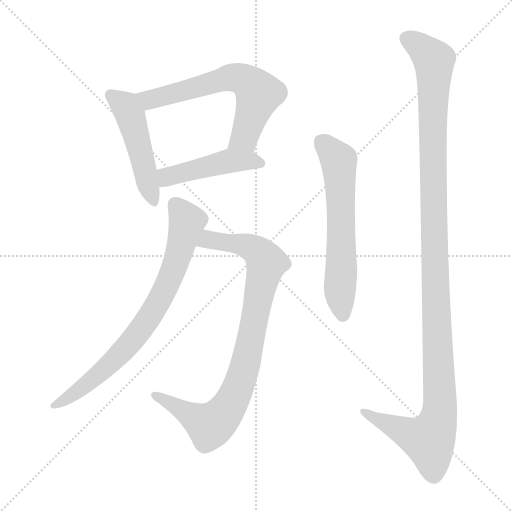
t = 0.00 s
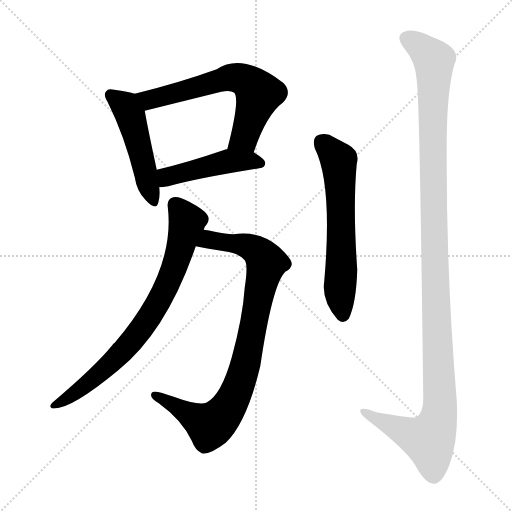
t = 4.64 s
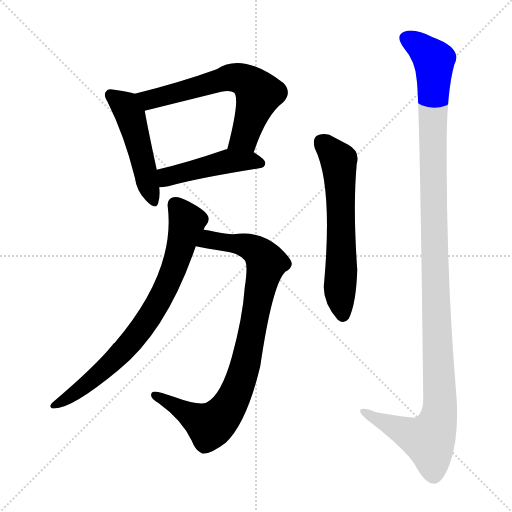
t = 4.83 s
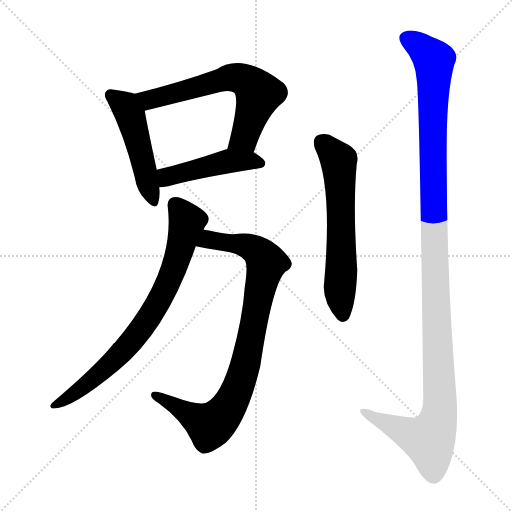
t = 5.02 s
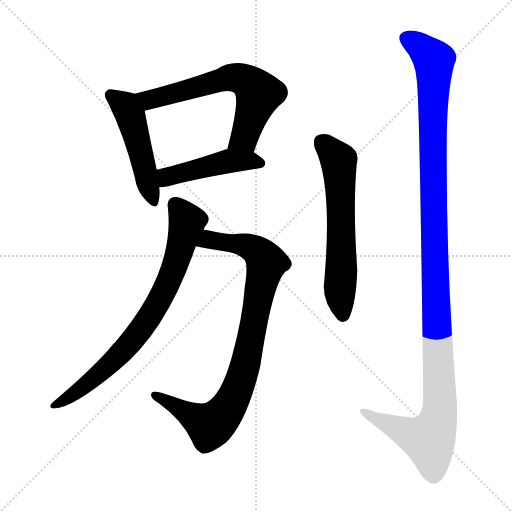
t = 5.21 s
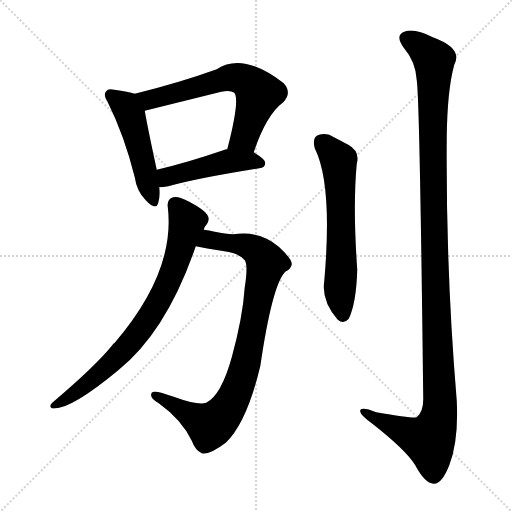
t = 5.90 s

The animated SVG that drew these frames (rendered in a browser with its animation timeline set to each time). Animation: 7 CSS @keyframes rules; one cycle of 5.90 s.

<svg version="1.1" viewBox="0 0 1024 1024" xmlns="http://www.w3.org/2000/svg">
  <g stroke="lightgray" stroke-dasharray="1,1" stroke-width="1" transform="scale(4, 4)">
    <line x1="0" y1="0" x2="256" y2="256"></line>
    <line x1="256" y1="0" x2="0" y2="256"></line>
    <line x1="128" y1="0" x2="128" y2="256"></line>
    <line x1="0" y1="128" x2="256" y2="128"></line>
  </g>
<g transform="scale(1, -1) translate(0, -900)">
   <style type="text/css">
    @keyframes keyframes0 {
      from {
       stroke: blue;
       stroke-dashoffset: 489;
       stroke-width: 128;
       }
       61% {
       animation-timing-function: step-end;
       stroke: blue;
       stroke-dashoffset: 0;
       stroke-width: 128;
       }
       to {
       stroke: black;
       stroke-width: 1024;
       }
       }
       #make-me-a-hanzi-animation-0 {
         animation: keyframes0 0.647949s both;
         animation-delay: 0.000000s;
         animation-timing-function: linear;
       }
    @keyframes keyframes1 {
      from {
       stroke: blue;
       stroke-dashoffset: 635;
       stroke-width: 128;
       }
       67% {
       animation-timing-function: step-end;
       stroke: blue;
       stroke-dashoffset: 0;
       stroke-width: 128;
       }
       to {
       stroke: black;
       stroke-width: 1024;
       }
       }
       #make-me-a-hanzi-animation-1 {
         animation: keyframes1 0.766764s both;
         animation-delay: 0.647949s;
         animation-timing-function: linear;
       }
    @keyframes keyframes2 {
      from {
       stroke: blue;
       stroke-dashoffset: 464;
       stroke-width: 128;
       }
       60% {
       animation-timing-function: step-end;
       stroke: blue;
       stroke-dashoffset: 0;
       stroke-width: 128;
       }
       to {
       stroke: black;
       stroke-width: 1024;
       }
       }
       #make-me-a-hanzi-animation-2 {
         animation: keyframes2 0.627604s both;
         animation-delay: 1.414714s;
         animation-timing-function: linear;
       }
    @keyframes keyframes3 {
      from {
       stroke: blue;
       stroke-dashoffset: 767;
       stroke-width: 128;
       }
       71% {
       animation-timing-function: step-end;
       stroke: blue;
       stroke-dashoffset: 0;
       stroke-width: 128;
       }
       to {
       stroke: black;
       stroke-width: 1024;
       }
       }
       #make-me-a-hanzi-animation-3 {
         animation: keyframes3 0.874186s both;
         animation-delay: 2.042318s;
         animation-timing-function: linear;
       }
    @keyframes keyframes4 {
      from {
       stroke: blue;
       stroke-dashoffset: 887;
       stroke-width: 128;
       }
       74% {
       animation-timing-function: step-end;
       stroke: blue;
       stroke-dashoffset: 0;
       stroke-width: 128;
       }
       to {
       stroke: black;
       stroke-width: 1024;
       }
       }
       #make-me-a-hanzi-animation-4 {
         animation: keyframes4 0.971842s both;
         animation-delay: 2.916504s;
         animation-timing-function: linear;
       }
    @keyframes keyframes5 {
      from {
       stroke: blue;
       stroke-dashoffset: 616;
       stroke-width: 128;
       }
       67% {
       animation-timing-function: step-end;
       stroke: blue;
       stroke-dashoffset: 0;
       stroke-width: 128;
       }
       to {
       stroke: black;
       stroke-width: 1024;
       }
       }
       #make-me-a-hanzi-animation-5 {
         animation: keyframes5 0.751302s both;
         animation-delay: 3.888346s;
         animation-timing-function: linear;
       }
    @keyframes keyframes6 {
      from {
       stroke: blue;
       stroke-dashoffset: 1236;
       stroke-width: 128;
       }
       80% {
       animation-timing-function: step-end;
       stroke: blue;
       stroke-dashoffset: 0;
       stroke-width: 128;
       }
       to {
       stroke: black;
       stroke-width: 1024;
       }
       }
       #make-me-a-hanzi-animation-6 {
         animation: keyframes6 1.255859s both;
         animation-delay: 4.639648s;
         animation-timing-function: linear;
       }
</style>
<path d="M 269.5 712.5 Q 257.5 716.5 228.5 720.5 Q 215.5 723.5 212.5 717.5 Q 205.5 711.5 215.5 695.5 Q 248.5 629.5 269.5 545.5 Q 273.5 517.5 291.5 499.5 Q 312.5 477.5 316.5 494.5 Q 320.5 507.5 318.5 525.5 L 313.5 560.5 Q 294.5 648.5 289.5 678.5 C 284.5 708.5 284.5 708.5 269.5 712.5 Z" fill="lightgray"></path> 
<path d="M 507.5 595.5 Q 532.5 670.5 566.5 695.5 Q 584.5 714.5 567.5 733.5 Q 485.5 796.5 433.5 761.5 Q 358.5 734.5 269.5 712.5 C 240.5 705.5 260.5 671.5 289.5 678.5 L 442.5 716.5 Q 460.5 720.5 468.5 714.5 Q 480.5 701.5 454.5 601.5 C 447.5 572.5 497.5 567.5 507.5 595.5 Z" fill="lightgray"></path> 
<path d="M 318.5 525.5 Q 325.5 525.5 336.5 527.5 Q 393.5 543.5 518.5 563.5 Q 530.5 564.5 530.5 574.5 Q 530.5 581.5 507.5 595.5 L 454.5 601.5 Q 450.5 601.5 446.5 599.5 Q 373.5 574.5 313.5 560.5 C 284.5 553.5 288.5 523.5 318.5 525.5 Z" fill="lightgray"></path> 
<path d="M 407.5 440.5 Q 408.5 446.5 413.5 451.5 Q 420.5 461.5 414.5 470.5 Q 408.5 480.5 378.5 496.5 Q 356.5 508.5 346.5 505.5 Q 333.5 501.5 335.5 486.5 Q 351.5 357.5 229.5 214.5 Q 226.5 213.5 224.5 209.5 Q 190.5 167.5 104.5 94.5 Q 97.5 87.5 103.5 83.5 Q 137.5 77.5 236.5 159.5 Q 333.5 237.5 391.5 407.5 L 407.5 440.5 Z" fill="lightgray"></path> 
<path d="M 391.5 407.5 Q 409.5 403.5 448.5 397.5 Q 476.5 394.5 489.5 379.5 Q 496.5 369.5 489.5 325.5 Q 485.5 265.5 463.5 185.5 Q 442.5 109.5 412.5 94.5 Q 396.5 88.5 347.5 106.5 Q 307.5 121.5 303.5 114.5 Q 297.5 104.5 317.5 93.5 Q 363.5 60.5 383.5 18.5 Q 390.5 -0.5 403.5 -6.5 Q 418.5 -10.5 451.5 14.5 Q 493.5 54.5 520.5 167.5 Q 544.5 330.5 570.5 356.5 Q 582.5 362.5 583.5 371.5 Q 584.5 381.5 557.5 406.5 Q 518.5 439.5 466.5 431.5 Q 451.5 432.5 429.5 436.5 Q 417.5 439.5 407.5 440.5 C 377.5 445.5 362.5 413.5 391.5 407.5 Z" fill="lightgray"></path> 
<path d="M 629.5 603.5 Q 665.5 531.5 648.5 337.5 Q 642.5 298.5 675.5 260.5 Q 687.5 250.5 697.5 262.5 Q 712.5 293.5 714.5 360.5 Q 705.5 487.5 713.5 572.5 Q 720.5 597.5 696.5 610.5 L 658.5 630.5 Q 643.5 634.5 633.5 628.5 Q 624.5 621.5 629.5 603.5 Z" fill="lightgray"></path> 
<path d="M 833.5 739.5 Q 839.5 700.5 846.5 101.5 Q 846.5 76.5 833.5 65.5 Q 827.5 62.5 752.5 75.5 Q 718.5 88.5 720.5 76.5 Q 721.5 69.5 743.5 53.5 Q 812.5 -0.5 830.5 -30.5 Q 849.5 -66.5 867.5 -67.5 Q 883.5 -68.5 898.5 -30.5 Q 917.5 18.5 913.5 98.5 Q 891.5 360.5 893.5 625.5 Q 894.5 719.5 908.5 770.5 Q 926.5 803.5 865.5 825.5 Q 828.5 844.5 808.5 836.5 Q 789.5 829.5 807.5 804.5 Q 831.5 776.5 833.5 739.5 Z" fill="lightgray"></path> 
      <clipPath id="make-me-a-hanzi-clip-0">
      <path d="M 269.5 712.5 Q 257.5 716.5 228.5 720.5 Q 215.5 723.5 212.5 717.5 Q 205.5 711.5 215.5 695.5 Q 248.5 629.5 269.5 545.5 Q 273.5 517.5 291.5 499.5 Q 312.5 477.5 316.5 494.5 Q 320.5 507.5 318.5 525.5 L 313.5 560.5 Q 294.5 648.5 289.5 678.5 C 284.5 708.5 284.5 708.5 269.5 712.5 Z" fill="lightgray"></path>
      </clipPath>
      <path clip-path="url(#make-me-a-hanzi-clip-0)" d="M 221.5 709.5 L 247.5 690.5 L 260.5 669.5 L 304.5 499.5 " fill="none" id="make-me-a-hanzi-animation-0" stroke-dasharray="361 722" stroke-linecap="round"></path>

      <clipPath id="make-me-a-hanzi-clip-1">
      <path d="M 507.5 595.5 Q 532.5 670.5 566.5 695.5 Q 584.5 714.5 567.5 733.5 Q 485.5 796.5 433.5 761.5 Q 358.5 734.5 269.5 712.5 C 240.5 705.5 260.5 671.5 289.5 678.5 L 442.5 716.5 Q 460.5 720.5 468.5 714.5 Q 480.5 701.5 454.5 601.5 C 447.5 572.5 497.5 567.5 507.5 595.5 Z" fill="lightgray"></path>
      </clipPath>
      <path clip-path="url(#make-me-a-hanzi-clip-1)" d="M 278.5 710.5 L 308.5 701.5 L 459.5 745.5 L 486.5 741.5 L 517.5 712.5 L 488.5 625.5 L 462.5 612.5 " fill="none" id="make-me-a-hanzi-animation-1" stroke-dasharray="507 1014" stroke-linecap="round"></path>

      <clipPath id="make-me-a-hanzi-clip-2">
      <path d="M 318.5 525.5 Q 325.5 525.5 336.5 527.5 Q 393.5 543.5 518.5 563.5 Q 530.5 564.5 530.5 574.5 Q 530.5 581.5 507.5 595.5 L 454.5 601.5 Q 450.5 601.5 446.5 599.5 Q 373.5 574.5 313.5 560.5 C 284.5 553.5 288.5 523.5 318.5 525.5 Z" fill="lightgray"></path>
      </clipPath>
      <path clip-path="url(#make-me-a-hanzi-clip-2)" d="M 322.5 531.5 L 338.5 547.5 L 456.5 577.5 L 520.5 574.5 " fill="none" id="make-me-a-hanzi-animation-2" stroke-dasharray="336 672" stroke-linecap="round"></path>

      <clipPath id="make-me-a-hanzi-clip-3">
      <path d="M 407.5 440.5 Q 408.5 446.5 413.5 451.5 Q 420.5 461.5 414.5 470.5 Q 408.5 480.5 378.5 496.5 Q 356.5 508.5 346.5 505.5 Q 333.5 501.5 335.5 486.5 Q 351.5 357.5 229.5 214.5 Q 226.5 213.5 224.5 209.5 Q 190.5 167.5 104.5 94.5 Q 97.5 87.5 103.5 83.5 Q 137.5 77.5 236.5 159.5 Q 333.5 237.5 391.5 407.5 L 407.5 440.5 Z" fill="lightgray"></path>
      </clipPath>
      <path clip-path="url(#make-me-a-hanzi-clip-3)" d="M 350.5 490.5 L 374.5 456.5 L 345.5 357.5 L 303.5 273.5 L 228.5 179.5 L 181.5 137.5 L 107.5 88.5 " fill="none" id="make-me-a-hanzi-animation-3" stroke-dasharray="639 1278" stroke-linecap="round"></path>

      <clipPath id="make-me-a-hanzi-clip-4">
      <path d="M 391.5 407.5 Q 409.5 403.5 448.5 397.5 Q 476.5 394.5 489.5 379.5 Q 496.5 369.5 489.5 325.5 Q 485.5 265.5 463.5 185.5 Q 442.5 109.5 412.5 94.5 Q 396.5 88.5 347.5 106.5 Q 307.5 121.5 303.5 114.5 Q 297.5 104.5 317.5 93.5 Q 363.5 60.5 383.5 18.5 Q 390.5 -0.5 403.5 -6.5 Q 418.5 -10.5 451.5 14.5 Q 493.5 54.5 520.5 167.5 Q 544.5 330.5 570.5 356.5 Q 582.5 362.5 583.5 371.5 Q 584.5 381.5 557.5 406.5 Q 518.5 439.5 466.5 431.5 Q 451.5 432.5 429.5 436.5 Q 417.5 439.5 407.5 440.5 C 377.5 445.5 362.5 413.5 391.5 407.5 Z" fill="lightgray"></path>
      </clipPath>
      <path clip-path="url(#make-me-a-hanzi-clip-4)" d="M 397.5 411.5 L 420.5 420.5 L 490.5 409.5 L 521.5 391.5 L 532.5 374.5 L 494.5 183.5 L 465.5 99.5 L 443.5 67.5 L 422.5 49.5 L 308.5 109.5 " fill="none" id="make-me-a-hanzi-animation-4" stroke-dasharray="759 1518" stroke-linecap="round"></path>

      <clipPath id="make-me-a-hanzi-clip-5">
      <path d="M 629.5 603.5 Q 665.5 531.5 648.5 337.5 Q 642.5 298.5 675.5 260.5 Q 687.5 250.5 697.5 262.5 Q 712.5 293.5 714.5 360.5 Q 705.5 487.5 713.5 572.5 Q 720.5 597.5 696.5 610.5 L 658.5 630.5 Q 643.5 634.5 633.5 628.5 Q 624.5 621.5 629.5 603.5 Z" fill="lightgray"></path>
      </clipPath>
      <path clip-path="url(#make-me-a-hanzi-clip-5)" d="M 643.5 616.5 L 674.5 583.5 L 678.5 569.5 L 679.5 312.5 L 685.5 269.5 " fill="none" id="make-me-a-hanzi-animation-5" stroke-dasharray="488 976" stroke-linecap="round"></path>

      <clipPath id="make-me-a-hanzi-clip-6">
      <path d="M 833.5 739.5 Q 839.5 700.5 846.5 101.5 Q 846.5 76.5 833.5 65.5 Q 827.5 62.5 752.5 75.5 Q 718.5 88.5 720.5 76.5 Q 721.5 69.5 743.5 53.5 Q 812.5 -0.5 830.5 -30.5 Q 849.5 -66.5 867.5 -67.5 Q 883.5 -68.5 898.5 -30.5 Q 917.5 18.5 913.5 98.5 Q 891.5 360.5 893.5 625.5 Q 894.5 719.5 908.5 770.5 Q 926.5 803.5 865.5 825.5 Q 828.5 844.5 808.5 836.5 Q 789.5 829.5 807.5 804.5 Q 831.5 776.5 833.5 739.5 Z" fill="lightgray"></path>
      </clipPath>
      <path clip-path="url(#make-me-a-hanzi-clip-6)" d="M 811.5 824.5 L 868.5 779.5 L 866.5 481.5 L 878.5 72.5 L 858.5 19.5 L 831.5 26.5 L 727.5 76.5 " fill="none" id="make-me-a-hanzi-animation-6" stroke-dasharray="1108 2216" stroke-linecap="round"></path>

</g>
</svg>
